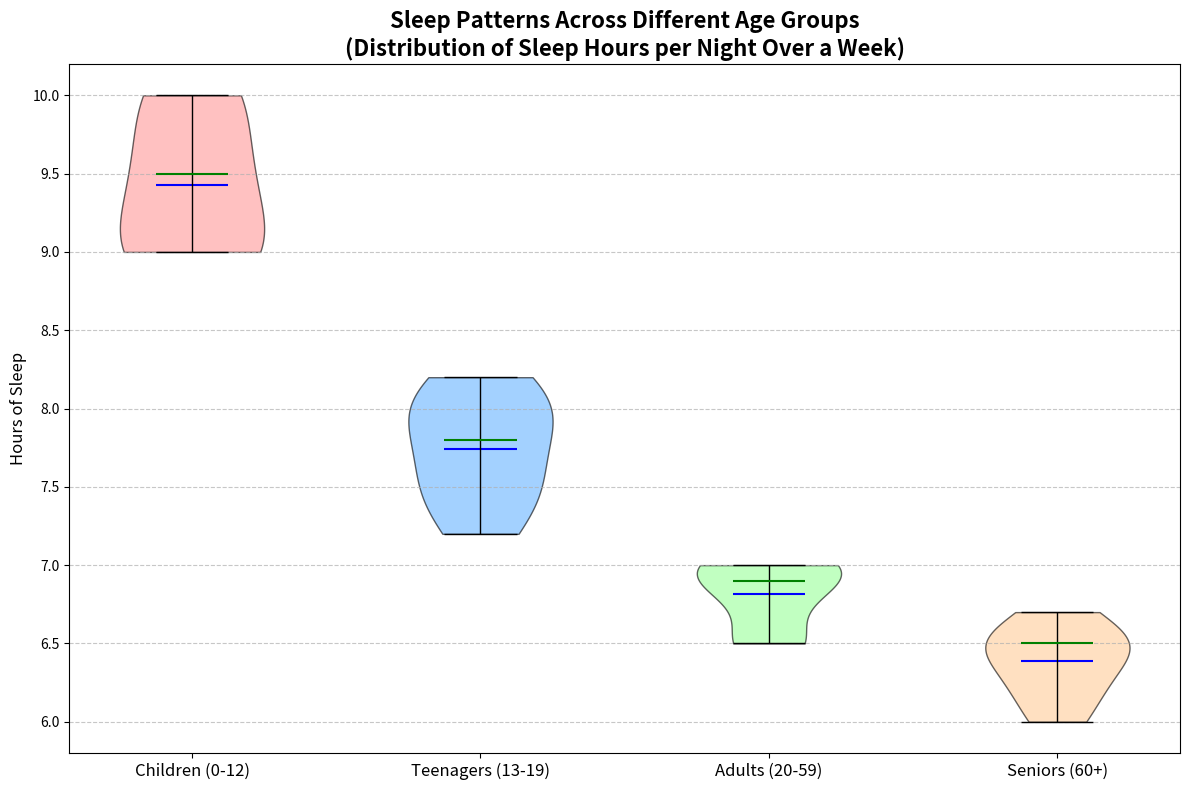

This figure's Python source:
import matplotlib.pyplot as plt
import numpy as np

# Backstory: Investigating the sleep patterns of different age groups throughout a week.
# The violin plot will help visualize the distribution of sleep hours per night for each age group.

# Define age groups
age_groups = ['Children (0-12)', 'Teenagers (13-19)', 'Adults (20-59)', 'Seniors (60+)']

# Constructing contextual data for each age group (average number of hours slept per night over a week)
children_sleep = [9, 9.5, 10, 9, 9.5, 9, 10]
teenagers_sleep = [7.2, 8, 7.5, 8, 7.8, 7.5, 8.2]
adults_sleep = [6.5, 7, 6.8, 7, 6.9, 7, 6.5]
seniors_sleep = [6, 6.5, 6.2, 6.5, 6.7, 6.5, 6.3]

# Combine data into a list
data = [children_sleep, teenagers_sleep, adults_sleep, seniors_sleep]

# Initialize the figure
fig, axs = plt.subplots(1, 1, figsize=(12, 8))

# Violin Plot
violin = axs.violinplot(data, vert=True, showmeans=True, showextrema=True, showmedians=True)

# Customizing the plot
colors = ['#ff9999', '#66b3ff', '#99ff99', '#ffcc99']
for i, pc in enumerate(violin['bodies']):
    pc.set_facecolor(colors[i % len(colors)])
    pc.set_edgecolor('black')
    pc.set_alpha(0.6)

# Customizing the mean, medians, and extrema lines:
violin['cmeans'].set_color('blue')
violin['cmedians'].set_color('green')
for partname in ('cbars', 'cmins', 'cmaxes'):
    vp = violin[partname]
    vp.set_edgecolor('black')
    vp.set_linewidth(1)

# Setting labels
axs.set_title("Sleep Patterns Across Different Age Groups\n(Distribution of Sleep Hours per Night Over a Week)", fontsize=16, fontweight='bold')
axs.set_ylabel("Hours of Sleep", fontsize=12)
axs.set_xticks(np.arange(1, len(age_groups) + 1))
axs.set_xticklabels(age_groups, fontsize=12)

# Add gridlines
axs.grid(axis='y', linestyle='--', alpha=0.7)

# Automatically adjust the layout to prevent overlap
plt.tight_layout()

# Display the plot
plt.show()
